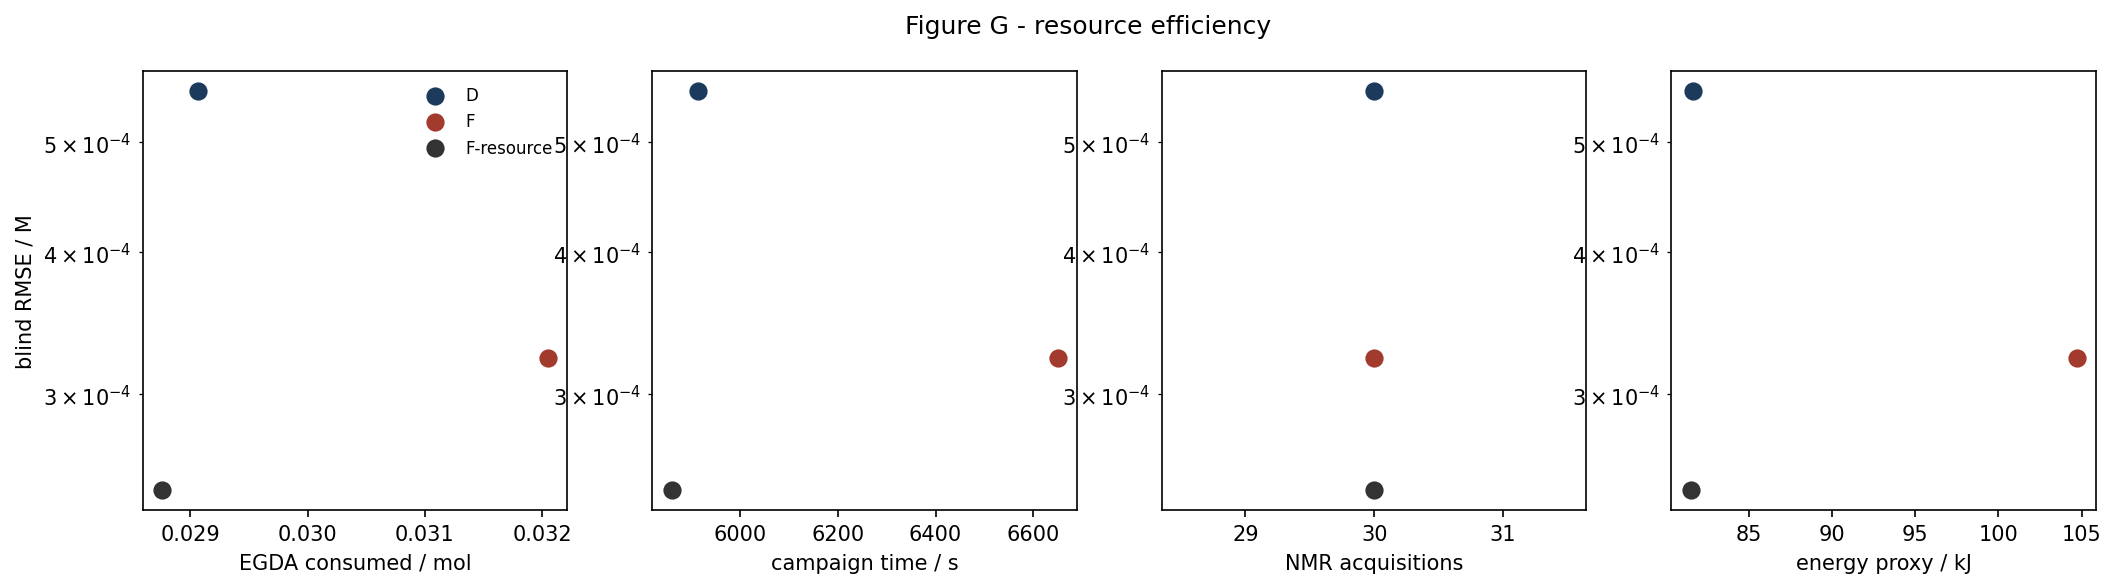

Source data for this figure (header and first rows):
strategy, egda_mol, time_s, nmr_acquisitions, energy_kJ, blind_rmse_M
D, 0.02907, 5914, 30.0, 81.67, 0.0005548
F, 0.03205, 6650, 30.0, 104.7, 0.0003228
F-resource, 0.02876, 5860, 30.0, 81.5, 0.000247
